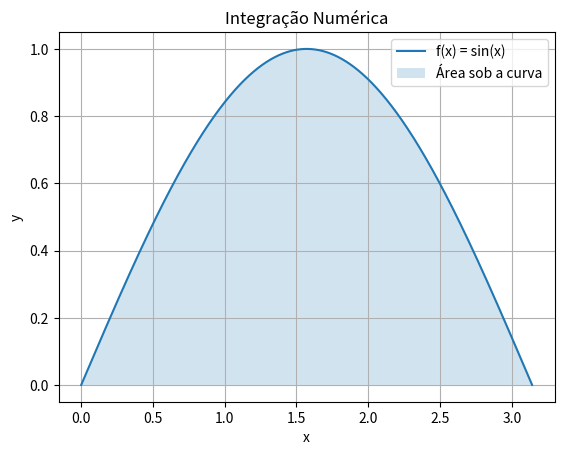

The matplotlib source for this figure:
import numpy as np
import matplotlib.pyplot as plt


def trapezoidal_rule(f, a, b, n):
    h = (b - a) / n
    result = 0.5 * (f(a) + f(b))
    for i in range(1, n):
        result += f(a + i * h)
    return result * h


def simpson_rule(f, a, b, n):
    h = (b - a) / n
    result = f(a) + f(b)
    for i in range(1, n):
        if i % 2 == 0:
            result += 2 * f(a + i * h)
        else:
            result += 4 * f(a + i * h)
    return result * h / 3


# Função a ser integrada
def f(x): return np.sin(x)


a, b = 0, np.pi
n = 100

# Calculando as integrais
trap_result = trapezoidal_rule(f, a, b, n)
simp_result = simpson_rule(f, a, b, n)
print(f"Trapézios: {trap_result}, Simpson: {simp_result}")

# Plotando a função e a área sob a curva
x_vals = np.linspace(a, b, 1000)
y_vals = f(x_vals)
plt.plot(x_vals, y_vals, label='f(x) = sin(x)')
plt.fill_between(x_vals, y_vals, alpha=0.2, label='Área sob a curva')
plt.xlabel('x')
plt.ylabel('y')
plt.legend()
plt.title('Integração Numérica')
plt.grid(True)
plt.show()
